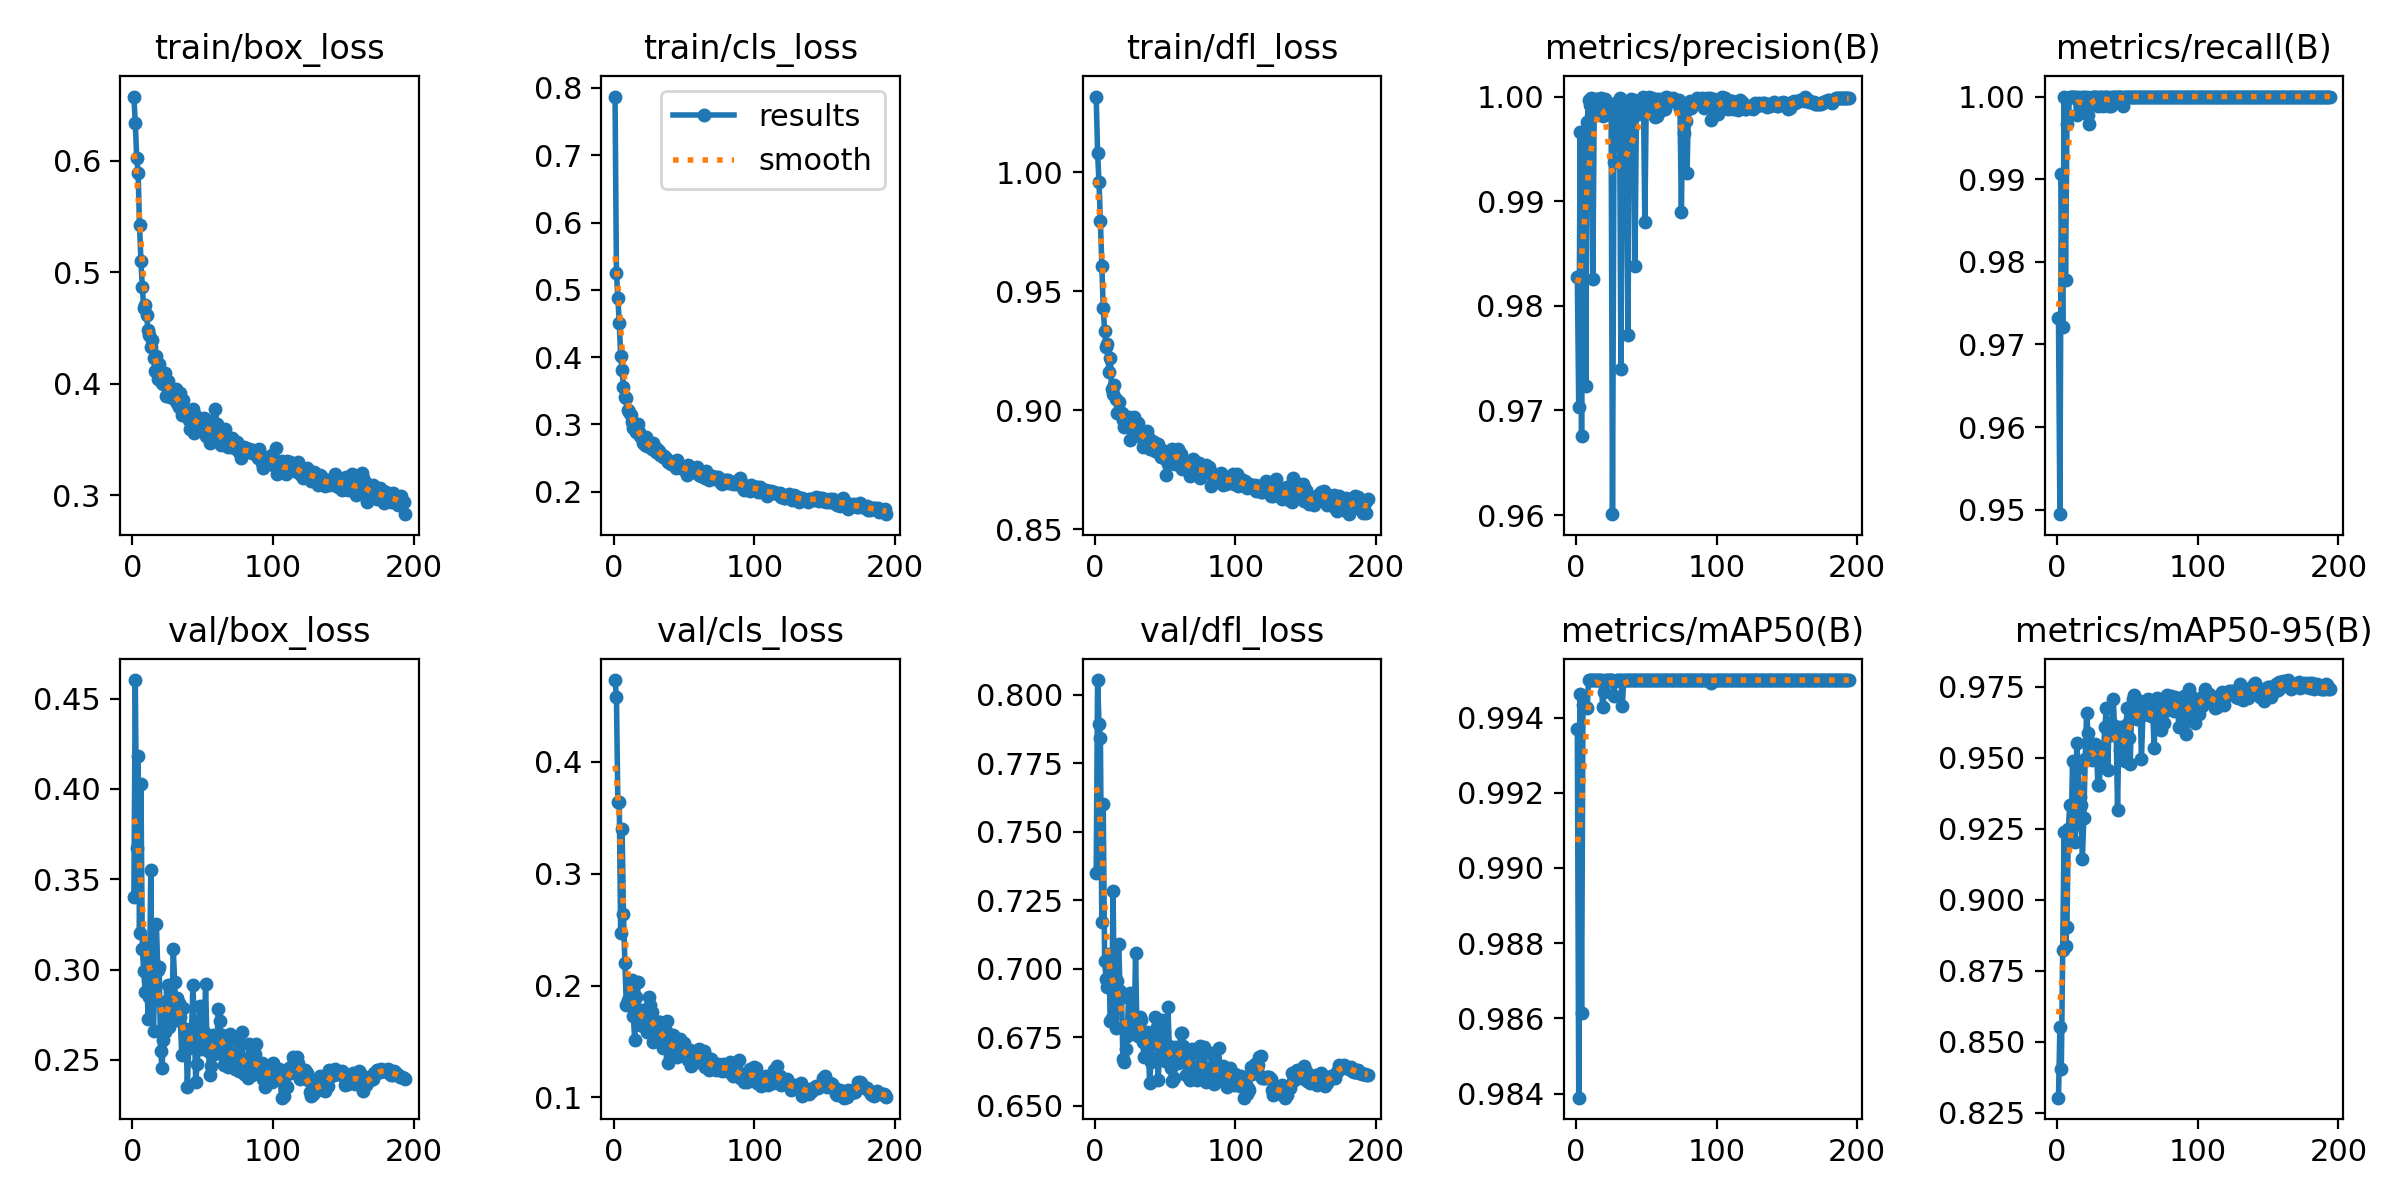

Values plotted in this chart, from the file beside it:
epoch, time, train/box_loss, train/cls_loss, train/dfl_loss, metrics/precision(B), metrics/recall(B), metrics/mAP50(B), metrics/mAP50-95(B), val/box_loss, val/cls_loss, val/dfl_loss, lr/pg0, lr/pg1, lr/pg2
1, 52.08, 0.6578, 0.7873, 1.032, 0.9827, 0.9732, 0.9937, 0.8303, 0.3399, 0.473, 0.7348, 0.000332, 0.000332, 0.06713
2, 100.2, 0.6337, 0.5252, 1.008, 0.9703, 0.9495, 0.9839, 0.8552, 0.4603, 0.4577, 0.8054, 0.0006631, 0.0006631, 0.03413
3, 149, 0.6031, 0.4886, 0.9959, 0.9966, 0.9907, 0.9946, 0.8404, 0.3673, 0.3636, 0.7894, 0.000992, 0.000992, 0.001128
4, 195.3, 0.5895, 0.4512, 0.9793, 0.9676, 0.9721, 0.9861, 0.8823, 0.4181, 0.3644, 0.7843, 0.0009901, 0.0009901, 0.0009901
5, 242, 0.5425, 0.4019, 0.9604, 0.9964, 1, 0.9943, 0.9237, 0.3203, 0.2468, 0.7169, 0.0009868, 0.0009868, 0.0009868
6, 290.3, 0.5106, 0.3813, 0.9429, 0.9932, 0.9778, 0.9943, 0.8837, 0.4026, 0.34, 0.7602, 0.0009835, 0.0009835, 0.0009835
7, 336.4, 0.4866, 0.3558, 0.9334, 0.9723, 0.9967, 0.9943, 0.8902, 0.3116, 0.2639, 0.7028, 0.0009802, 0.0009802, 0.0009802
8, 382.9, 0.4679, 0.3412, 0.9263, 0.9976, 0.9978, 0.9943, 0.9249, 0.299, 0.2205, 0.6963, 0.0009769, 0.0009769, 0.0009769
9, 431.1, 0.4708, 0.3398, 0.9279, 0.9996, 1, 0.995, 0.9334, 0.2877, 0.183, 0.6932, 0.0009736, 0.0009736, 0.0009736
10, 463.2, 0.4622, 0.3212, 0.9159, 0.9992, 1, 0.995, 0.9241, 0.314, 0.187, 0.7054, 0.0009703, 0.0009703, 0.0009703
11, 507.2, 0.4481, 0.3186, 0.9219, 0.9999, 1, 0.995, 0.9487, 0.2727, 0.1838, 0.6809, 0.000967, 0.000967, 0.000967
12, 556.6, 0.4439, 0.314, 0.9087, 0.9826, 1, 0.995, 0.9262, 0.2847, 0.1999, 0.6819, 0.0009637, 0.0009637, 0.0009637
13, 608.9, 0.4334, 0.3042, 0.9067, 0.9987, 1, 0.995, 0.9202, 0.3549, 0.2052, 0.7282, 0.0009604, 0.0009604, 0.0009604
14, 661.2, 0.439, 0.2952, 0.9107, 0.9997, 0.9978, 0.995, 0.9553, 0.283, 0.1729, 0.685, 0.0009571, 0.0009571, 0.0009571
15, 712.4, 0.423, 0.2994, 0.9048, 0.9994, 1, 0.995, 0.9462, 0.2662, 0.1511, 0.6784, 0.0009538, 0.0009538, 0.0009538
16, 763.6, 0.411, 0.2889, 0.8986, 0.9998, 0.9989, 0.995, 0.9362, 0.3027, 0.1898, 0.6957, 0.0009505, 0.0009505, 0.0009505
17, 815.5, 0.4252, 0.3013, 0.9034, 0.9991, 0.9989, 0.995, 0.9332, 0.3253, 0.2032, 0.7091, 0.0009472, 0.0009472, 0.0009472
18, 867.6, 0.4046, 0.289, 0.8992, 0.9999, 1, 0.995, 0.9143, 0.2998, 0.1658, 0.6918, 0.0009439, 0.0009439, 0.0009439
19, 918, 0.4177, 0.2834, 0.8987, 0.9982, 1, 0.9943, 0.9287, 0.3016, 0.1643, 0.6897, 0.0009406, 0.0009406, 0.0009406
20, 970, 0.4083, 0.2803, 0.8959, 0.9989, 0.9987, 0.9947, 0.9496, 0.2548, 0.1786, 0.6671, 0.0009373, 0.0009373, 0.0009373
21, 1022, 0.4004, 0.2721, 0.893, 0.9998, 1, 0.995, 0.9659, 0.2457, 0.1638, 0.666, 0.000934, 0.000934, 0.000934
22, 1071, 0.4001, 0.2699, 0.8933, 0.9983, 0.9978, 0.995, 0.9585, 0.2609, 0.1713, 0.6708, 0.0009307, 0.0009307, 0.0009307
23, 1123, 0.4096, 0.281, 0.8945, 0.999, 0.9967, 0.995, 0.9545, 0.2654, 0.1647, 0.6754, 0.0009274, 0.0009274, 0.0009274
24, 1175, 0.3894, 0.2681, 0.8969, 0.9989, 0.9997, 0.995, 0.9522, 0.2826, 0.1589, 0.6893, 0.0009241, 0.0009241, 0.0009241
25, 1225, 0.4025, 0.2678, 0.8875, 0.999, 1, 0.995, 0.949, 0.2914, 0.1899, 0.691, 0.0009208, 0.0009208, 0.0009208
26, 1277, 0.3954, 0.2671, 0.8932, 0.9601, 1, 0.995, 0.9525, 0.2682, 0.1825, 0.6777, 0.0009175, 0.0009175, 0.0009175
27, 1329, 0.3881, 0.2633, 0.8955, 0.9938, 1, 0.9946, 0.9546, 0.2877, 0.1764, 0.6826, 0.0009142, 0.0009142, 0.0009142
28, 1381, 0.3949, 0.2731, 0.8969, 0.9986, 1, 0.995, 0.953, 0.2763, 0.1495, 0.6771, 0.0009109, 0.0009109, 0.0009109
29, 1432, 0.393, 0.2677, 0.8934, 0.9995, 0.9989, 0.995, 0.9405, 0.3116, 0.1615, 0.7056, 0.0009076, 0.0009076, 0.0009076
30, 1484, 0.3855, 0.2587, 0.8911, 0.999, 1, 0.995, 0.9404, 0.2931, 0.1596, 0.6768, 0.0009043, 0.0009043, 0.0009043
31, 1536, 0.3952, 0.2641, 0.8945, 0.9999, 1, 0.995, 0.9505, 0.2721, 0.1586, 0.6755, 0.000901, 0.000901, 0.000901
32, 1588, 0.3828, 0.2603, 0.8892, 0.974, 1, 0.995, 0.9468, 0.2843, 0.1671, 0.6822, 0.0008977, 0.0008977, 0.0008977
33, 1640, 0.3792, 0.2545, 0.8886, 0.994, 0.9989, 0.9943, 0.9527, 0.2817, 0.1673, 0.6814, 0.0008944, 0.0008944, 0.0008944
34, 1691, 0.3918, 0.2563, 0.8847, 0.999, 1, 0.995, 0.9609, 0.274, 0.1485, 0.6733, 0.0008911, 0.0008911, 0.0008911
35, 1743, 0.3718, 0.2516, 0.8878, 0.9993, 1, 0.995, 0.9674, 0.2528, 0.1444, 0.6679, 0.0008878, 0.0008878, 0.0008878
36, 1795, 0.3855, 0.2533, 0.8905, 0.9993, 1, 0.995, 0.9457, 0.2785, 0.1607, 0.6761, 0.0008845, 0.0008845, 0.0008845
37, 1847, 0.375, 0.2506, 0.8913, 0.9772, 0.9989, 0.995, 0.9621, 0.2645, 0.159, 0.677, 0.0008812, 0.0008812, 0.0008812
38, 1898, 0.3714, 0.2478, 0.8885, 0.9994, 0.9989, 0.995, 0.958, 0.2672, 0.1681, 0.6723, 0.0008779, 0.0008779, 0.0008779
39, 1950, 0.3737, 0.2439, 0.8838, 0.9998, 1, 0.995, 0.9617, 0.2351, 0.1308, 0.6581, 0.0008746, 0.0008746, 0.0008746
40, 2002, 0.3671, 0.242, 0.8841, 0.999, 1, 0.995, 0.9708, 0.2564, 0.1359, 0.6661, 0.0008713, 0.0008713, 0.0008713
41, 2054, 0.3596, 0.2409, 0.887, 0.9997, 1, 0.995, 0.9588, 0.2609, 0.1405, 0.675, 0.000868, 0.000868, 0.000868
42, 2106, 0.3761, 0.2437, 0.8868, 0.9838, 1, 0.995, 0.9603, 0.2655, 0.1556, 0.6751, 0.0008647, 0.0008647, 0.0008647
43, 2158, 0.3778, 0.2442, 0.8828, 0.9987, 1, 0.995, 0.9315, 0.2916, 0.1503, 0.6822, 0.0008614, 0.0008614, 0.0008614
44, 2209, 0.3557, 0.2353, 0.8851, 0.9983, 1, 0.995, 0.9609, 0.2667, 0.1505, 0.6789, 0.0008581, 0.0008581, 0.0008581
45, 2261, 0.3715, 0.2464, 0.8859, 0.9995, 1, 0.995, 0.9526, 0.2376, 0.1357, 0.6594, 0.0008548, 0.0008548, 0.0008548
46, 2313, 0.3652, 0.2375, 0.883, 0.9997, 1, 0.995, 0.9559, 0.2478, 0.1419, 0.6676, 0.0008515, 0.0008515, 0.0008515
47, 2364, 0.3595, 0.2366, 0.8801, 0.9988, 0.9989, 0.995, 0.9531, 0.2623, 0.1524, 0.6717, 0.0008482, 0.0008482, 0.0008482
48, 2416, 0.3658, 0.2381, 0.8807, 1, 1, 0.995, 0.9489, 0.2797, 0.1411, 0.6812, 0.0008449, 0.0008449, 0.0008449
49, 2468, 0.3648, 0.2343, 0.8798, 0.988, 1, 0.995, 0.9615, 0.2562, 0.1376, 0.6677, 0.0008416, 0.0008416, 0.0008416
50, 2518, 0.3624, 0.2332, 0.8826, 0.9993, 1, 0.995, 0.9676, 0.2583, 0.1484, 0.6664, 0.0008383, 0.0008383, 0.0008383
51, 2571, 0.3697, 0.2365, 0.8728, 0.9998, 1, 0.995, 0.9569, 0.2652, 0.1389, 0.6679, 0.000835, 0.000835, 0.000835
52, 2623, 0.3529, 0.2248, 0.8774, 0.9999, 1, 0.995, 0.9477, 0.292, 0.1399, 0.6858, 0.0008317, 0.0008317, 0.0008317
53, 2673, 0.3587, 0.24, 0.8792, 0.9987, 1, 0.995, 0.9664, 0.2576, 0.1331, 0.6718, 0.0008284, 0.0008284, 0.0008284
54, 2726, 0.361, 0.2333, 0.8776, 0.9999, 1, 0.995, 0.9706, 0.255, 0.1426, 0.6636, 0.0008251, 0.0008251, 0.0008251
55, 2778, 0.347, 0.2289, 0.8835, 0.9991, 1, 0.995, 0.9719, 0.2415, 0.1285, 0.6591, 0.0008218, 0.0008218, 0.0008218
56, 2828, 0.3668, 0.2346, 0.8787, 0.998, 1, 0.995, 0.9652, 0.2468, 0.133, 0.66, 0.0008185, 0.0008185, 0.0008185
57, 2881, 0.3531, 0.2294, 0.8774, 0.9997, 1, 0.995, 0.9635, 0.2636, 0.1339, 0.6714, 0.0008152, 0.0008152, 0.0008152
58, 2933, 0.3528, 0.2318, 0.8827, 0.9981, 1, 0.995, 0.9658, 0.2531, 0.1402, 0.6671, 0.0008119, 0.0008119, 0.0008119
59, 2982, 0.3771, 0.2373, 0.8836, 0.9998, 1, 0.995, 0.9698, 0.2554, 0.1362, 0.6655, 0.0008086, 0.0008086, 0.0008086
60, 3034, 0.3643, 0.2313, 0.8822, 0.9996, 1, 0.995, 0.9494, 0.2581, 0.1315, 0.6664, 0.0008053, 0.0008053, 0.0008053
... 134 more rows
